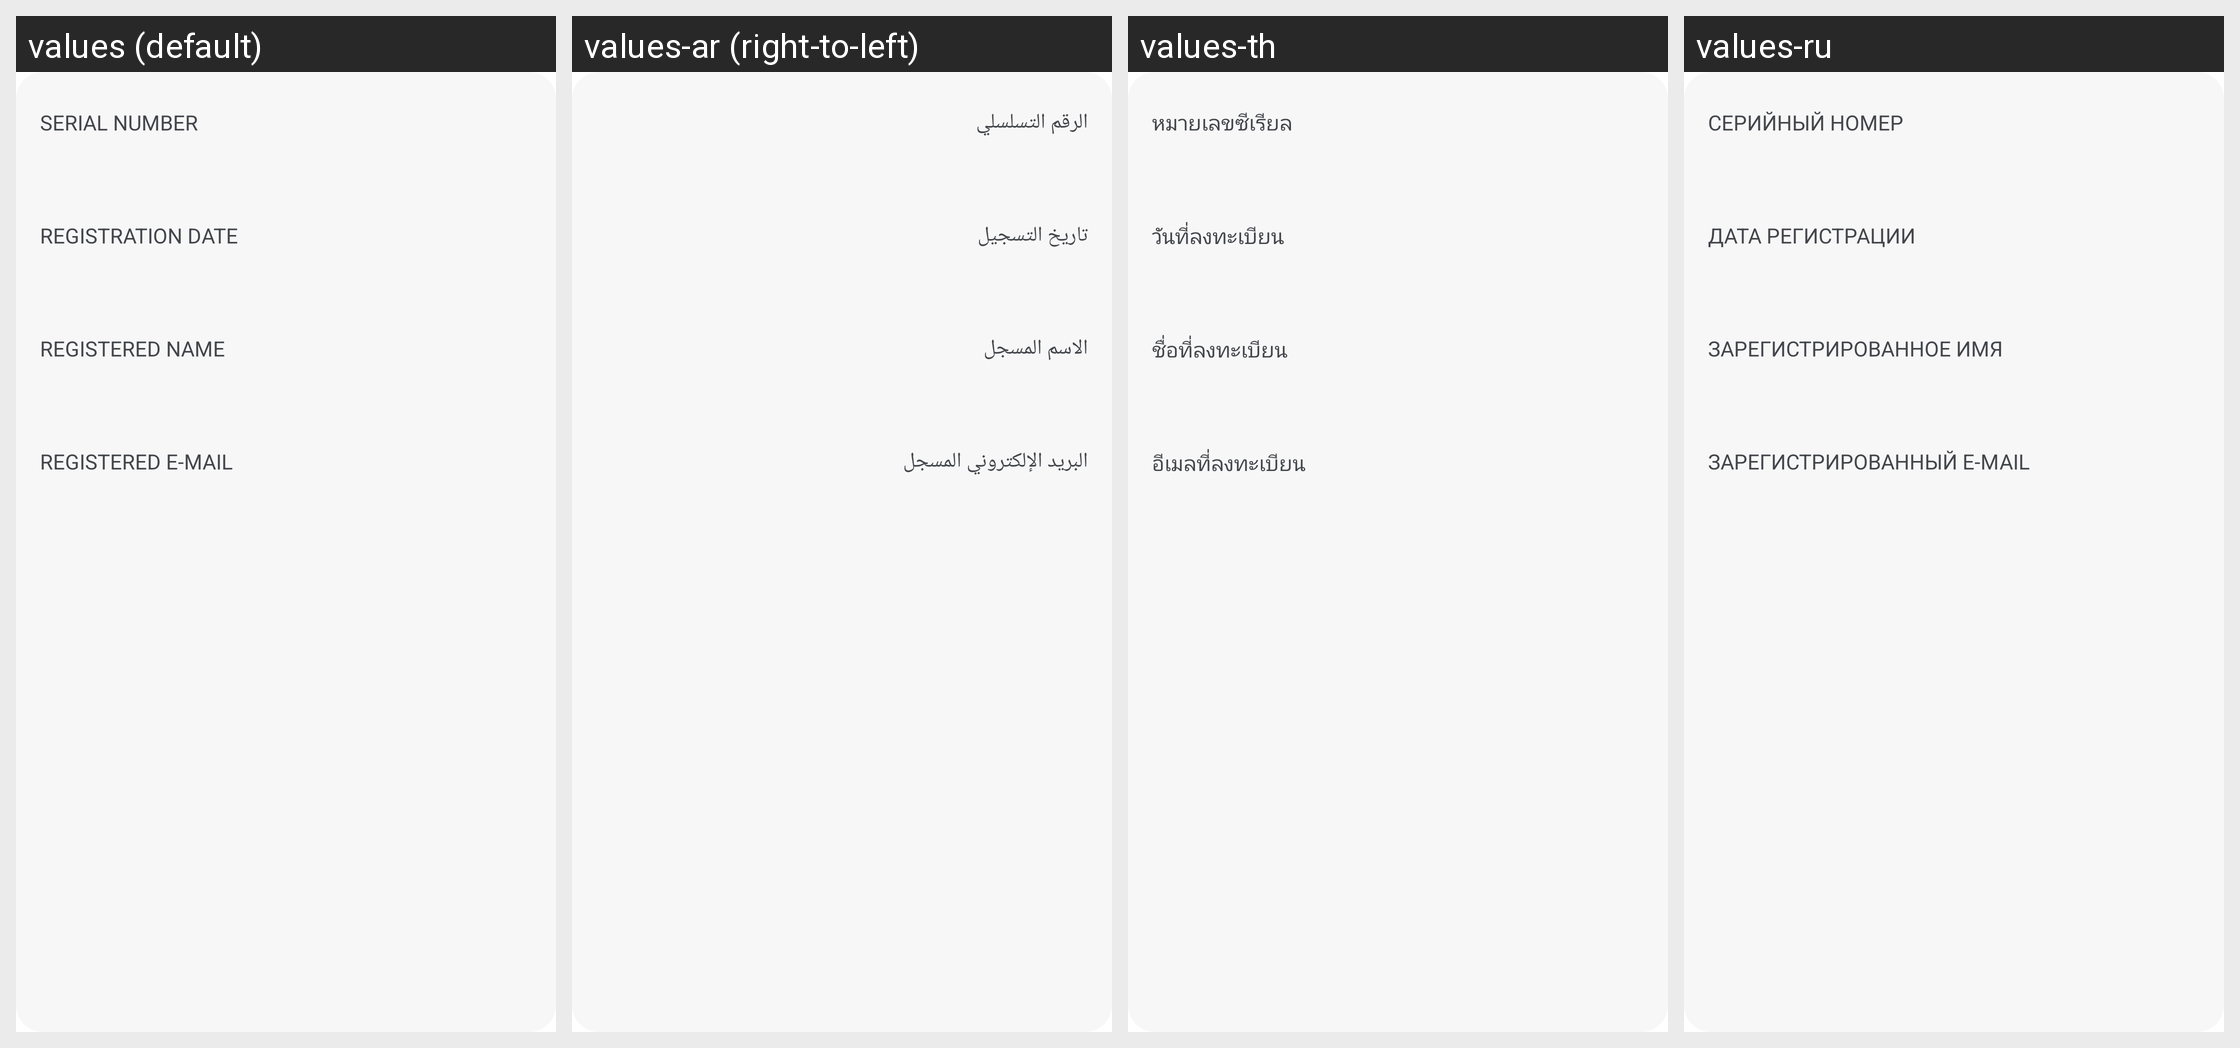

The same Android screen rendered under several of its app's locales, left to right. List the strings drawn on it with the default value and each locale's translation.
Android screen res/layout/layout_device_warranty_info.xml rendered under 4 locales, left to right: values (default), values-ar (right-to-left), values-th, values-ru. Device: Nexus 5 (rendered at 1080×1920; each locale shown at half size, 540×960, under a caption strip naming it); theme Theme.NoiseAudio.
Other locales in the repository, not shown: values-af, values-am, values-as, values-be, values-bn, values-bs, values-ca, values-da, values-de, values-el, values-en-rGB, values-en-rXC, values-es, values-et, values-fi, values-fr, values-fr-rCA, values-gl, values-he, values-hi, values-hr, values-hu, values-it, values-iw, values-ja, values-ka, values-kk, values-km, values-kn, values-ko, values-kr, values-ky, values-mk, values-nb, values-ne, values-nl, values-or, values-pa, values-pt, values-pt-rBR, values-ro, values-sq, values-sr, values-sv, values-ta, values-tl, values-tr, values-uk, values-vi, values-zh, values-zh-rCN, values-zh-rHK, values-zh-rTW.
Strings drawn on this screen, with the default value and each locale's value (text and hints the layout hard-codes, and strings that could not be matched under every locale, appear in the picture but are not listed):

text_serial_number
  values: SERIAL NUMBER
  values-ar: الرقم التسلسلي
  values-th: หมายเลขซีเรียล
  values-ru: СЕРИЙНЫЙ НОМЕР

text_registration_date
  values: REGISTRATION DATE
  values-ar: تاريخ التسجيل
  values-th: วันที่ลงทะเบียน
  values-ru: ДАТА РЕГИСТРАЦИИ

text_registered_name
  values: Registered Name
  values-ar: الاسم المسجل
  values-th: ชื่อที่ลงทะเบียน
  values-ru: Зарегистрированное имя

text_registered_e_mail
  values: Registered E-Mail
  values-ar: البريد الإلكتروني المسجل
  values-th: อีเมลที่ลงทะเบียน
  values-ru: Зарегистрированный e-mail
